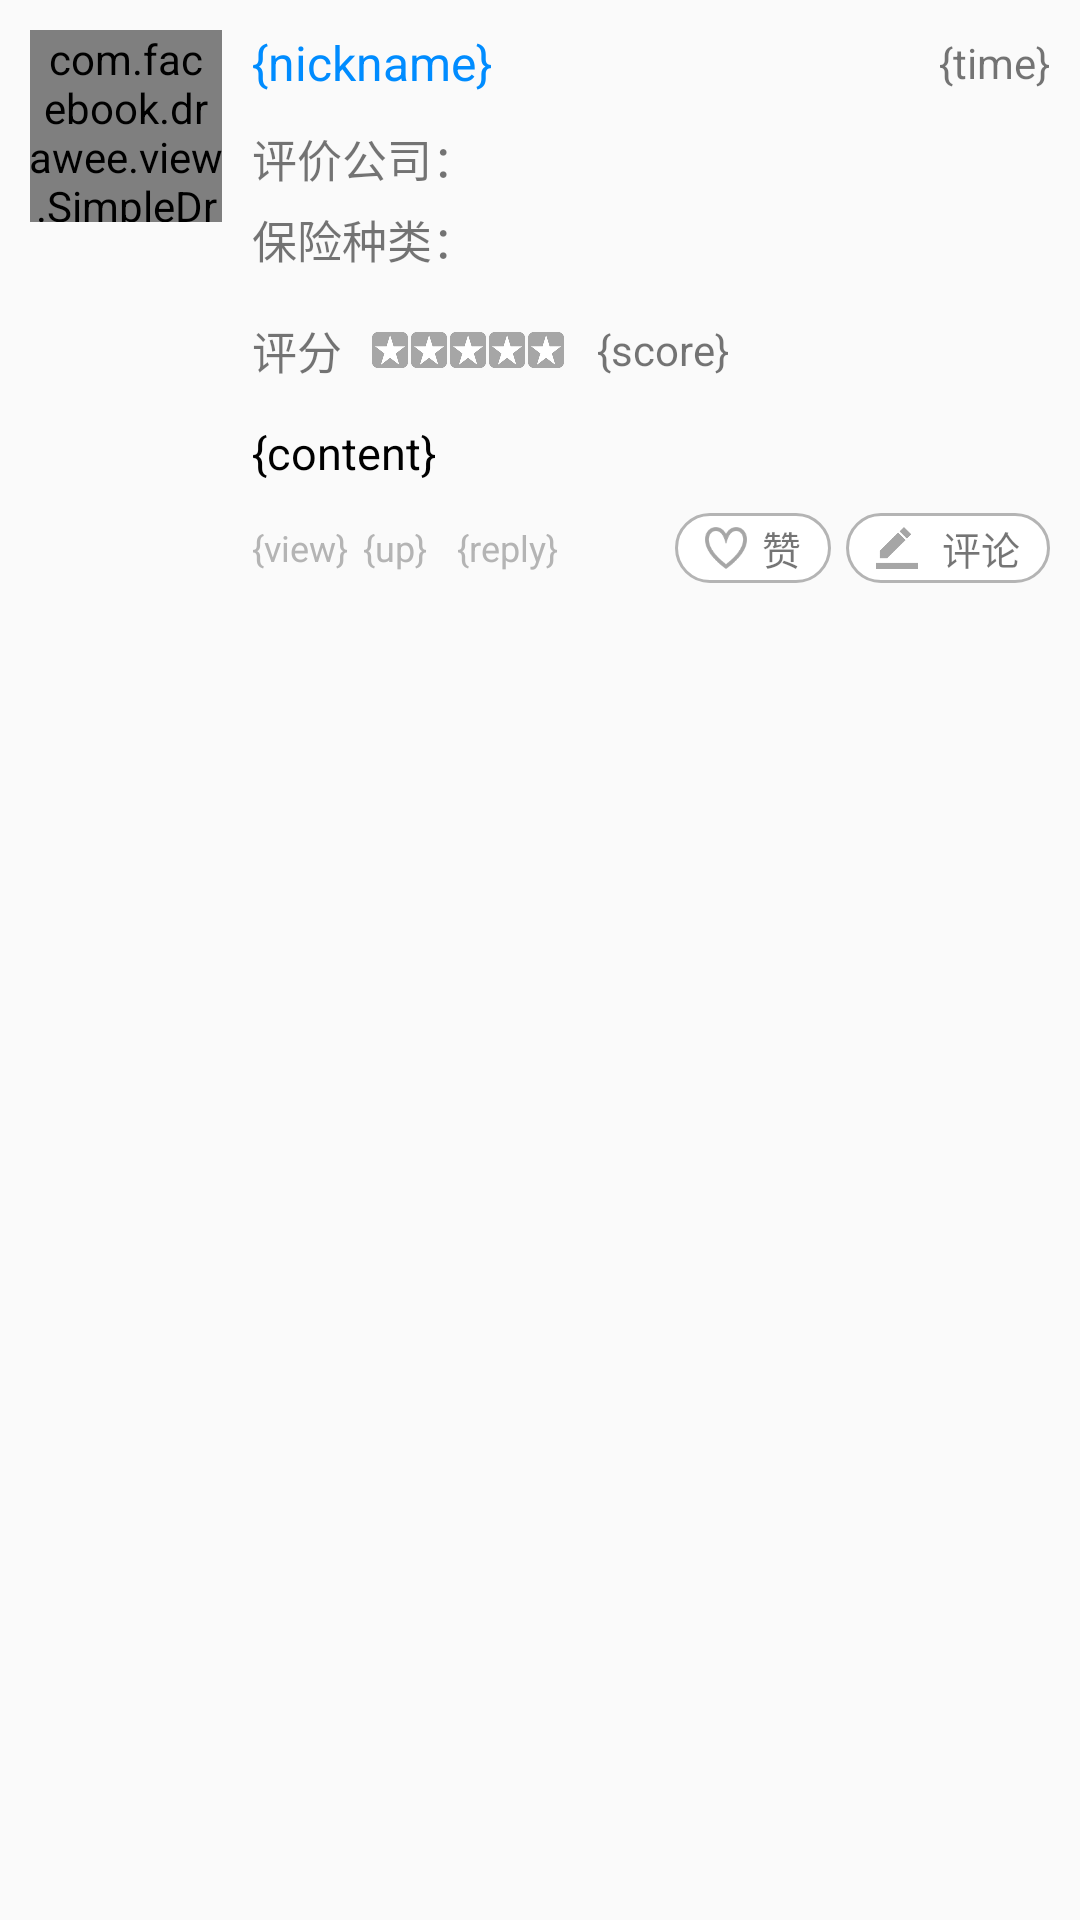

Layout XML and referenced resources for this Android screen:
<!-- AndroidManifest.xml: application theme AppTheme -->
<!-- res/layout/comment_detail_header.xml -->
<?xml version="1.0" encoding="utf-8"?>
<LinearLayout xmlns:android="http://schemas.android.com/apk/res/android"
              android:orientation="horizontal"
              android:padding="10dp"
              android:layout_width="match_parent"
              android:layout_height="match_parent">

    <com.facebook.drawee.view.SimpleDraweeView
        android:id="@+id/avatar_iv"
        android:layout_width="64dp"
        android:layout_height="64dp"/>

    <LinearLayout
        android:layout_marginLeft="10dp"
        android:orientation="vertical"
        android:layout_width="match_parent"
        android:layout_height="wrap_content">

        <LinearLayout
            android:orientation="horizontal"
            android:layout_width="match_parent"
            android:layout_height="wrap_content"
            android:layout_weight="1">

            <TextView
                android:layout_width="0dp"
                android:layout_weight="1"
                android:text="{nickname}"
                android:textSize="@dimen/TitleTextSize"
                android:textColor="@color/main_blue_color"
                android:layout_height="wrap_content"
                android:id="@+id/nickname_tv"/>

            <TextView
                android:id="@+id/time_tv"
                android:text="{time}"
                android:layout_gravity="center_vertical"
                android:layout_width="wrap_content"
                android:layout_height="wrap_content"/>

        </LinearLayout>

        <LinearLayout
            android:layout_marginTop="10dp"
            android:orientation="horizontal"
            android:layout_width="match_parent"
            android:layout_height="wrap_content">

            <TextView
                android:textSize="@dimen/HintTextSize"
                android:text="@string/comment_company"
                android:layout_width="wrap_content"
                android:layout_height="wrap_content"/>

            <TextView
                android:layout_marginLeft="5dp"
                android:textSize="@dimen/HintTextSize"
                android:id="@+id/company_name_tv"
                android:layout_width="wrap_content"
                android:layout_height="wrap_content"/>

        </LinearLayout>

        <LinearLayout
            android:layout_marginTop="5dp"
            android:orientation="horizontal"
            android:layout_width="match_parent"
            android:layout_height="wrap_content">
            <TextView
                android:textSize="@dimen/HintTextSize"
                android:text="@string/comment_insurance_type"
                android:layout_width="wrap_content"
                android:layout_height="wrap_content"/>

            <TextView
                android:layout_marginLeft="5dp"
                android:textSize="@dimen/HintTextSize"
                android:id="@+id/insurance_type_name_tv"
                android:layout_width="wrap_content"
                android:layout_height="wrap_content"/>
        </LinearLayout>

        <LinearLayout
            android:layout_marginTop="10dp"
            android:orientation="horizontal"
            android:layout_width="match_parent"
            android:paddingTop="5dp"
            android:paddingBottom="5dp"
            android:gravity="center_vertical"
            android:layout_height="wrap_content">

            <TextView
                android:text="@string/score"
                android:textSize="@dimen/HintTextSize"
                android:layout_alignParentRight="true"
                android:layout_width="wrap_content"
                android:layout_height="wrap_content"/>

            <ImageView
                android:layout_marginLeft="10dp"
                android:id="@+id/star_1_iv"
                style="@style/CommentListStarStyle"
                android:layout_gravity="center_vertical"
                android:src="@drawable/star_gray"/>

            <ImageView
                android:id="@+id/star_2_iv"
                style="@style/CommentListStarStyle"
                android:layout_gravity="center_vertical"
                android:src="@drawable/star_gray"/>

            <ImageView
                android:id="@+id/star_3_iv"
                style="@style/CommentListStarStyle"
                android:layout_gravity="center_vertical"
                android:src="@drawable/star_gray"/>

            <ImageView
                android:id="@+id/star_4_iv"
                style="@style/CommentListStarStyle"
                android:layout_gravity="center_vertical"
                android:src="@drawable/star_gray"/>

            <ImageView
                android:id="@+id/star_5_iv"
                style="@style/CommentListStarStyle"
                android:layout_gravity="center_vertical"
                android:src="@drawable/star_gray"/>

            <TextView
                android:id="@+id/score_tv"
                android:layout_marginLeft="10dp"
                android:text="{score}"
                android:layout_width="wrap_content"
                android:layout_height="wrap_content"/>
        </LinearLayout>

        <LinearLayout
            android:id="@+id/detail_score_layout"
            android:orientation="vertical"
            android:layout_width="wrap_content"
            android:layout_height="wrap_content">
        </LinearLayout>

        <TextView
            android:id="@+id/content_tv"
            android:layout_marginTop="8dp"
            android:textSize="@dimen/HintTextSize"
            android:textColor="@color/black"
            android:text="{content}"
            android:lineSpacingExtra="3dp"
            android:layout_width="match_parent"
            android:layout_height="wrap_content"/>

        <RelativeLayout
            android:layout_marginTop="10dp"
            android:layout_width="match_parent"
            android:layout_height="wrap_content">

            <TextView
                android:id="@+id/view_tv"
                android:text="{view}"
                android:layout_centerVertical="true"
                android:textSize="@dimen/DescTextSize"
                android:textColor="@color/grey_color_2"
                android:layout_width="wrap_content"
                android:layout_height="wrap_content"/>

            <TextView
                android:id="@+id/up_tv"
                android:layout_marginLeft="5dp"
                android:text="{up}"
                android:layout_centerVertical="true"
                android:layout_toRightOf="@id/view_tv"
                android:textSize="@dimen/DescTextSize"
                android:textColor="@color/grey_color_2"
                android:layout_width="wrap_content"
                android:layout_height="wrap_content"/>

            <TextView
                android:id="@+id/reply_tv"
                android:layout_marginLeft="10dp"
                android:text="{reply}"
                android:layout_centerVertical="true"
                android:layout_toRightOf="@id/up_tv"
                android:textSize="@dimen/DescTextSize"
                android:textColor="@color/grey_color_2"
                android:layout_width="wrap_content"
                android:layout_height="wrap_content"/>

            <LinearLayout
                android:id="@+id/comment_layout"
                android:layout_alignParentRight="true"
                android:orientation="horizontal"
                android:paddingLeft="10dp"
                android:paddingTop="2dp"
                android:paddingBottom="2dp"
                android:paddingRight="10dp"
                android:background="@drawable/comment_like_bg"
                android:gravity="center_vertical"
                android:layout_width="wrap_content"
                android:layout_height="wrap_content">

                <ImageView
                    android:layout_width="14dp"
                    android:layout_height="14dp"
                    android:src="@drawable/edit_icon"/>

                <TextView
                    android:textSize="@dimen/SmallHintTextSize"
                    android:layout_marginLeft="8dp"
                    android:layout_width="wrap_content"
                    android:layout_height="wrap_content"
                    android:text="@string/comment"/>

            </LinearLayout>

            <LinearLayout
                android:layout_toLeftOf="@id/comment_layout"
                android:orientation="horizontal"
                android:layout_marginRight="5dp"
                android:paddingLeft="10dp"
                android:paddingTop="2dp"
                android:paddingBottom="2dp"
                android:id="@+id/like_layout"
                android:paddingRight="10dp"
                android:background="@drawable/comment_like_bg"
                android:gravity="center_vertical"
                android:layout_width="wrap_content"
                android:layout_height="wrap_content">

                <ImageView
                    android:id="@+id/like_iv"
                    android:layout_width="14dp"
                    android:layout_height="14dp"
                    android:src="@drawable/like_icon"/>

                <TextView
                    android:id="@+id/like_tv"
                    android:textSize="@dimen/SmallHintTextSize"
                    android:layout_marginLeft="5dp"
                    android:layout_width="wrap_content"
                    android:layout_height="wrap_content"
                    android:text="@string/like"/>
            </LinearLayout>
        </RelativeLayout>
    </LinearLayout>
</LinearLayout>
<!-- resources referenced by this layout -->
<resources>
  <color name="black">#000000</color>
  <color name="grey_color_2">#b4b4b4</color>
  <color name="main_blue_color">#008cff</color>
  <dimen name="DescTextSize">12dp</dimen>
  <dimen name="HintTextSize">15dp</dimen>
  <dimen name="SmallHintTextSize">13dp</dimen>
  <dimen name="TitleTextSize">16dp</dimen>
  <!-- drawable comment_like_bg (drawable) -->
  <?xml version="1.0" encoding="utf-8"?>
  <shape xmlns:android="http://schemas.android.com/apk/res/android">
  
      
      <solid android:color="@color/white"/> 
  
      
      <corners
          android:bottomLeftRadius="15dp"
          android:bottomRightRadius="15dp"
          android:topLeftRadius="15dp"
          android:topRightRadius="15dp"/> 
  
      <stroke android:color="@color/grey_color_2" android:width="1dp"/>
  </shape>
  <!-- drawable edit_icon: png bitmap (drawable-xxxhdpi, 4513 bytes) -->
  <!-- drawable like_icon: png bitmap (drawable-xxxhdpi, 5121 bytes) -->
  <!-- drawable star_gray: png bitmap (drawable-xxxhdpi, 5218 bytes) -->
  <string name="comment">评论</string>
  <string name="comment_company">评价公司：</string>
  <string name="comment_insurance_type">保险种类：</string>
  <string name="like">赞</string>
  <string name="score">评分</string>
  <style name="CommentListStarStyle">
          <item name="android:layout_width">12dp</item>
          <item name="android:layout_height">12dp</item>
          <item name="android:layout_marginRight">1dp</item>
      </style>
  <style name="AppTheme" parent="Theme.AppCompat.DayNight.DarkActionBar">
          <item name="colorPrimary">@color/white</item>
          <item name="actionBarStyle">@style/AppTheme.ActionBar</item>
          <item name="android:actionBarStyle">@style/AppTheme.ActionBar</item>
      </style>
  <color name="white">#FFFFFF</color>
  <style name="AppTheme.ActionBar" parent="@style/Widget.AppCompat.ActionBar">
          <item name="contentInsetStart">0dp</item>
          <item name="contentInsetEnd">0dp</item>
          <item name="android:layout_height">@dimen/ActionBarHeight</item>
          <item name="height">@dimen/ActionBarHeight</item>
          <item name="android:height">@dimen/ActionBarHeight</item>
      </style>
  <dimen name="ActionBarHeight">48dp</dimen>
</resources>
